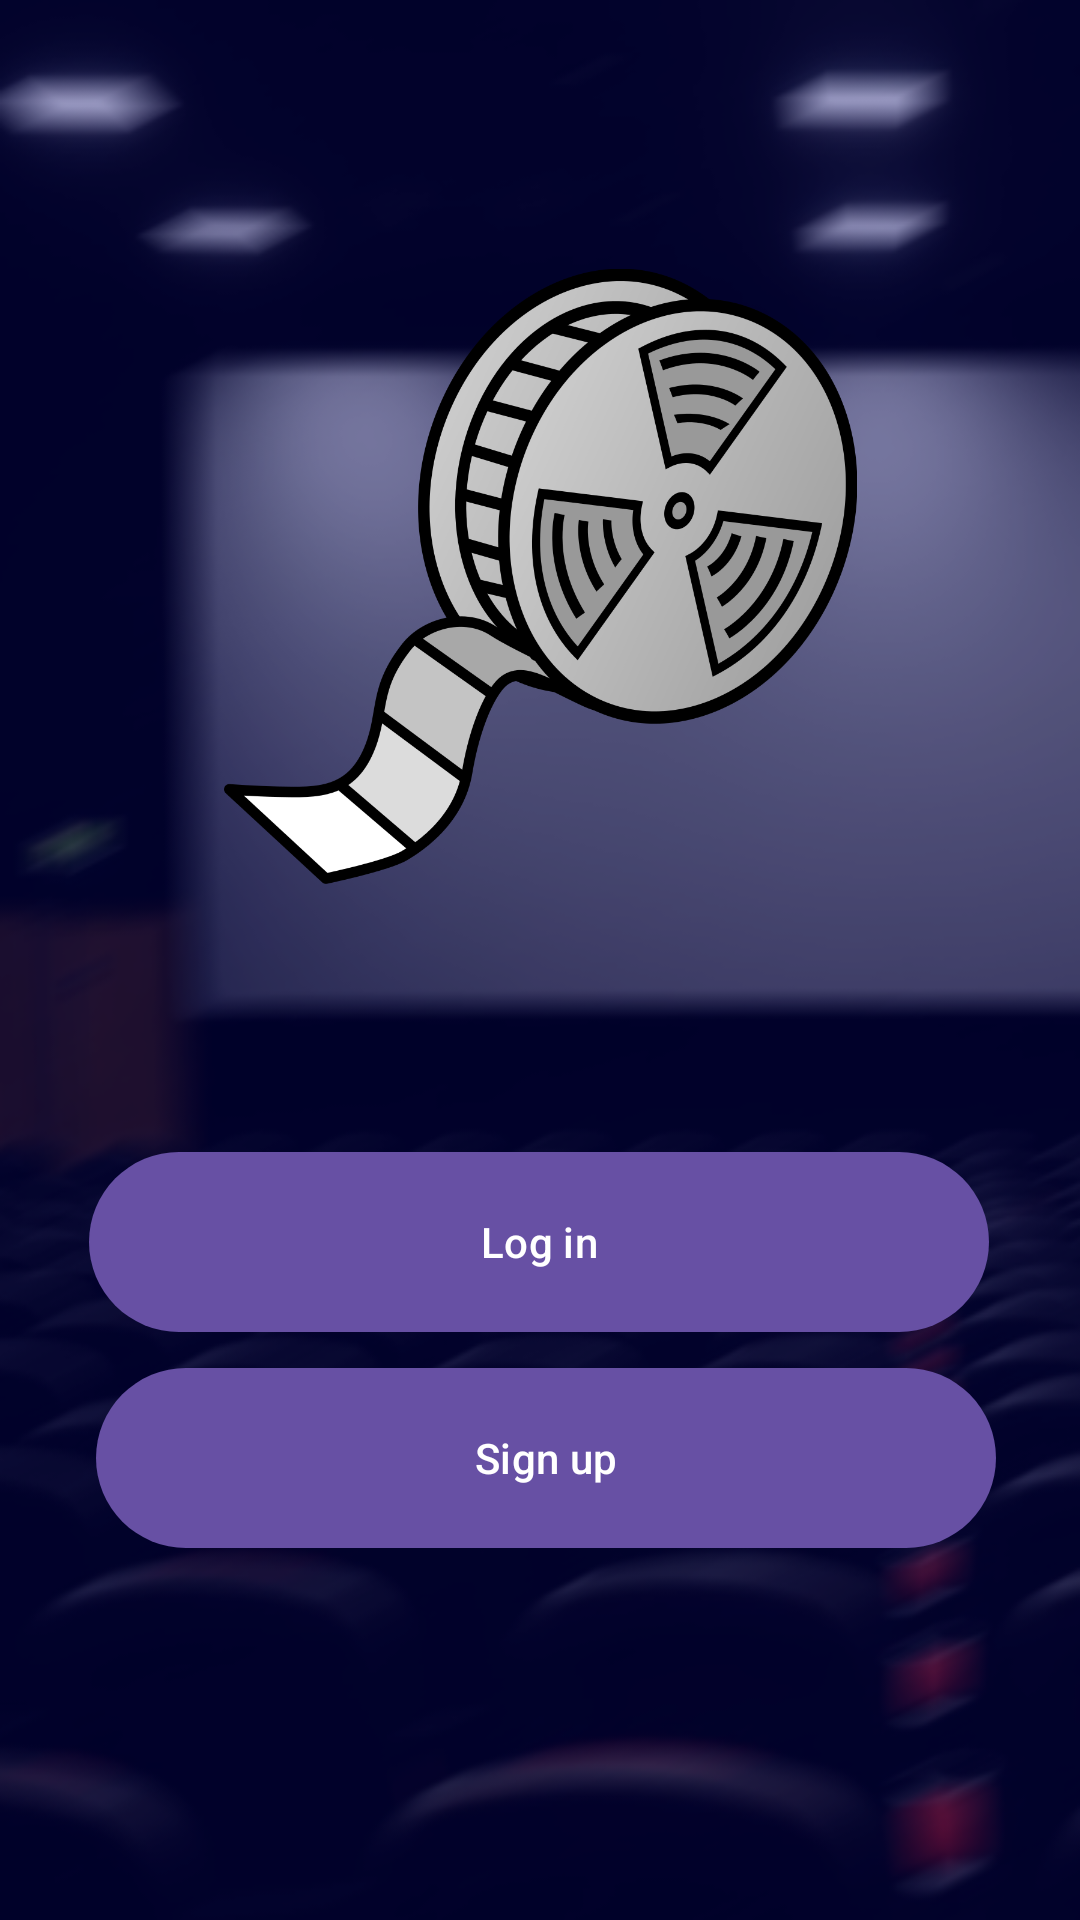

This screen was rendered from an Android layout file. Write that file and the resources it references.
<!-- AndroidManifest.xml: application theme Theme.Material3.Light -->
<!-- res/layout/activity_welcome.xml -->
<?xml version="1.0" encoding="utf-8"?>
<androidx.constraintlayout.widget.ConstraintLayout xmlns:android="http://schemas.android.com/apk/res/android"
    xmlns:app="http://schemas.android.com/apk/res-auto"
    xmlns:tools="http://schemas.android.com/tools"
    android:layout_width="match_parent"
    android:layout_height="match_parent"
    android:layout_gravity="center"
    android:background="@drawable/fdfgdgfdgdfd"
    android:orientation="vertical">

    <Button
        android:id="@+id/btnLogIn"
        android:layout_width="300dp"
        android:layout_height="60dp"
        android:layout_marginBottom="12dp"
        android:background="@drawable/rounded_button"
        android:text="@string/log_in"
        app:layout_constraintBottom_toTopOf="@+id/btnSignUp"
        app:layout_constraintEnd_toEndOf="parent"
        app:layout_constraintHorizontal_bias="0.495"
        app:layout_constraintStart_toStartOf="parent" />

    <Button
        android:id="@+id/btnSignUp"
        android:layout_width="300dp"
        android:layout_height="60dp"
        android:layout_marginBottom="124dp"
        android:background="@drawable/rounded_button"
        android:text="@string/sign_up"
        app:layout_constraintBottom_toBottomOf="parent"
        app:layout_constraintEnd_toEndOf="parent"
        app:layout_constraintHorizontal_bias="0.531"
        app:layout_constraintStart_toStartOf="parent" />

    <ImageView
        android:id="@+id/btn_languageWelcome"
        android:layout_width="36dp"
        android:layout_height="36dp"
        android:layout_alignParentRight="true"
        android:layout_centerVertical="true"
        android:layout_marginTop="16dp"
        android:layout_marginEnd="16dp"
        android:src="@drawable/baseline_language_white_24dp"
        app:layout_constraintEnd_toEndOf="parent"
        app:layout_constraintTop_toTopOf="parent" />

    <ImageView
        android:id="@+id/imageView"
        android:layout_width="211dp"
        android:layout_height="257dp"
        app:layout_constraintBottom_toTopOf="@+id/btnLogIn"
        app:layout_constraintEnd_toEndOf="parent"
        app:layout_constraintStart_toStartOf="parent"
        app:layout_constraintTop_toTopOf="parent"
        app:srcCompat="@drawable/logo" />

</androidx.constraintlayout.widget.ConstraintLayout>
<!-- resources referenced by this layout -->
<resources>
  <!-- drawable fdfgdgfdgdfd: png bitmap (drawable, 111895 bytes) -->
  <!-- drawable logo: png bitmap (drawable, 132952 bytes) -->
  <!-- drawable rounded_button (drawable) -->
  <?xml version="1.0" encoding="utf-8"?>
  <shape xmlns:android="http://schemas.android.com/apk/res/android" android:shape="rectangle">
      <solid android:color="#6750A3" />
      <corners android:radius="80dp" />
  </shape>
  <string name="log_in">Log in</string>
  <string name="sign_up">Sign up</string>
</resources>
